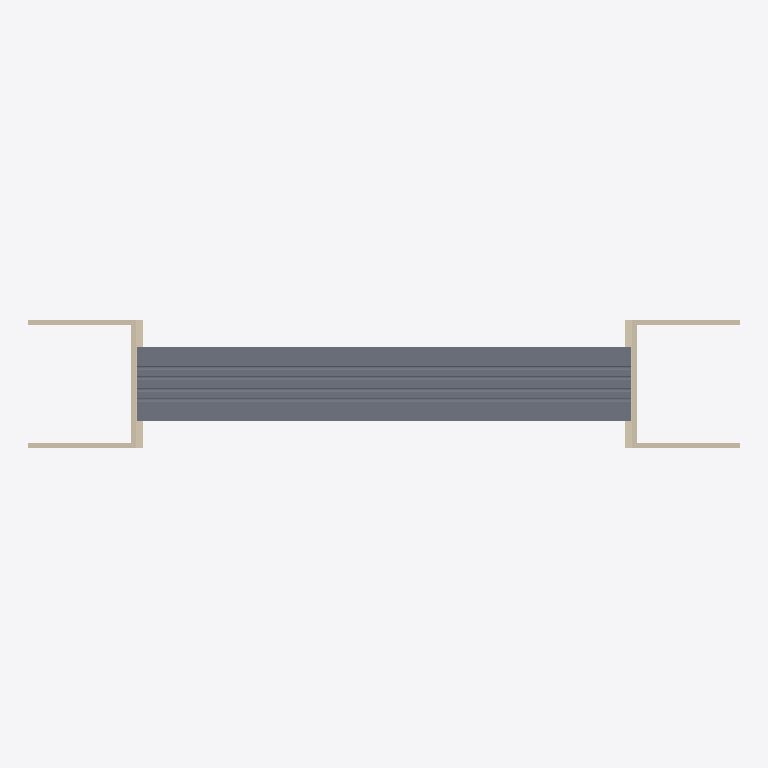
Plan cut of the same IFC building model at storey 'TABLERO' (level 25.00 m, cut at 26.40 m), seen from above with north up, elements coloured by IFC class: 12 walls (beige), 1 slab (grey). Cut surfaces are drawn darker.
Extent 144.0 m × 27.6 m × 31.1 m (x, y, z). Storeys (4): CAUCE at 10.00 m; TABLERO at 25.00 m; NEOPRENOS at 25.85 m; ACERA at 27.50 m. Elements (180): 86 IfcSlab, 32 IfcColumn, 24 IfcBeam, 12 IfcWallStandardCase, 11 IfcFooting, 9 IfcWall, 6 IfcRailing.

HEADER;
FILE_DESCRIPTION(('ViewDefinition [CoordinationView_V2.0, QuantityTakeOffAddOnView]'),'2;1');
FILE_NAME('0001','2020-12-19T01:44:42',(''),(''),'The EXPRESS Data Manager Version 5.02.0100.07 : 28 Aug 2013','20190327_2315(x64) - Exporter 20.0.0.377 - Alternate UI 20.0.0.377','');
FILE_SCHEMA(('IFC2X3'));
ENDSEC;
DATA;
#104=IFCPROJECT('1uc$FKqWTD3Qug24s8OQgw',#41,'0001',$,$,'Nombre de proyecto','Estado de proyecto',(#96),#91);
#12468=IFCSITE('1ZehiUZj58pf4jrjj3SQEM',#41,'Surface:188810',$,$,#12465,#12462,$,.ELEMENT.,$,$,$,$,$);
#114=IFCBUILDING('1uc$FKqWTD3Qug24s8OQgx',#41,'',$,$,#32,$,'',.ELEMENT.,$,$,$);
#125=IFCBUILDINGSTOREY('1uc$FKqWTD3Qug24rtdbRl',#41,'CAUCE',$,'Level:Nivel 1',#123,$,'CAUCE',.ELEMENT.,10.0);
#131=IFCBUILDINGSTOREY('1uc$FKqWTD3Qug24rtdbF5',#41,'TABLERO',$,'Level:Nivel 1',#130,$,'TABLERO',.ELEMENT.,25.0);
#137=IFCBUILDINGSTOREY('1uc$FKqWTD3Qug24rtdECg',#41,'NEOPRENOS',$,'Level:Nivel 1',#136,$,'NEOPRENOS',.ELEMENT.,25.85);
#143=IFCBUILDINGSTOREY('1uc$FKqWTD3Qug24rtdF2n',#41,'ACERA',$,'Level:Nivel 1',#142,$,'ACERA',.ELEMENT.,27.5);
#623=IFCSLAB('23oVxceUv4C8iQUz0Sl3BA',#41,'SECCION_PUENTE:SECCION_PUENTE:172120',$,'SECCION_PUENTE:SECCION_PUENTE',#146,#619,'172120',.FLOOR.);
#7739=IFCWALLSTANDARDCASE('3L$5nReR10_PVU6E1LPD6h',#41,'Basic Wall:ESTRIBOS_1M:184134',$,'Basic Wall:ESTRIBOS_1M',#7719,#7737,'184134');
#10263=IFCWALLSTANDARDCASE('1lvhqJdjPAfu5YjS9ccMY6',#41,'Basic Wall:ESTRIBOS_1M:187974',$,'Basic Wall:ESTRIBOS_1M',#10243,#10261,'187974');
#9078=IFCWALLSTANDARDCASE('1lvhqJdjPAfu5YjS9ccMh3',#41,'Basic Wall:ESTRIBOS_1M:187395',$,'Basic Wall:ESTRIBOS_1M',#9050,#9076,'187395');
#10672=IFCWALLSTANDARDCASE('1lvhqJdjPAfu5YjS9ccMYt',#41,'Basic Wall:ESTRIBOS_1M:188023',$,'Basic Wall:ESTRIBOS_1M',#10644,#10670,'188023');
#7999=IFCWALLSTANDARDCASE('3L$5nReR10_PVU6E1LPC$b',#41,'Basic Wall:ESTRIBOS_1M:184584',$,'Basic Wall:ESTRIBOS_1M',#7971,#7997,'184584');
#10468=IFCWALLSTANDARDCASE('1lvhqJdjPAfu5YjS9ccMYM',#41,'Basic Wall:ESTRIBOS_1M:187990',$,'Basic Wall:ESTRIBOS_1M',#10440,#10466,'187990');
#7892=IFCWALLSTANDARDCASE('3L$5nReR10_PVU6E1LPCxi',#41,'Basic Wall:ESTRIBOS_1.5:184321',$,'Basic Wall:ESTRIBOS_1.5',#7872,#7890,'184321');
#8972=IFCWALLSTANDARDCASE('1lvhqJdjPAfu5YjS9ccMqP',#41,'Basic Wall:ESTRIBOS_1.5:187353',$,'Basic Wall:ESTRIBOS_1.5',#8952,#8970,'187353');
#10362=IFCWALLSTANDARDCASE('1lvhqJdjPAfu5YjS9ccMY7',#41,'Basic Wall:ESTRIBOS_1.5:187975',$,'Basic Wall:ESTRIBOS_1.5',#10342,#10360,'187975');
#10566=IFCWALLSTANDARDCASE('1lvhqJdjPAfu5YjS9ccMYe',#41,'Basic Wall:ESTRIBOS_1.5:188008',$,'Basic Wall:ESTRIBOS_1.5',#10546,#10564,'188008');
#7576=IFCWALLSTANDARDCASE('3L$5nReR10_PVU6E1LPDMy',#41,'Basic Wall:ESTRIBOS_1.5:183121',$,'Basic Wall:ESTRIBOS_1.5',#7555,#7574,'183121');
#13366=IFCWALLSTANDARDCASE('0bW7ltQdHDThL$aw$txOzC',#41,'Basic Wall:ESTRIBOS_1.5:190184',$,'Basic Wall:ESTRIBOS_1.5',#13346,#13364,'190184');
ENDSEC;